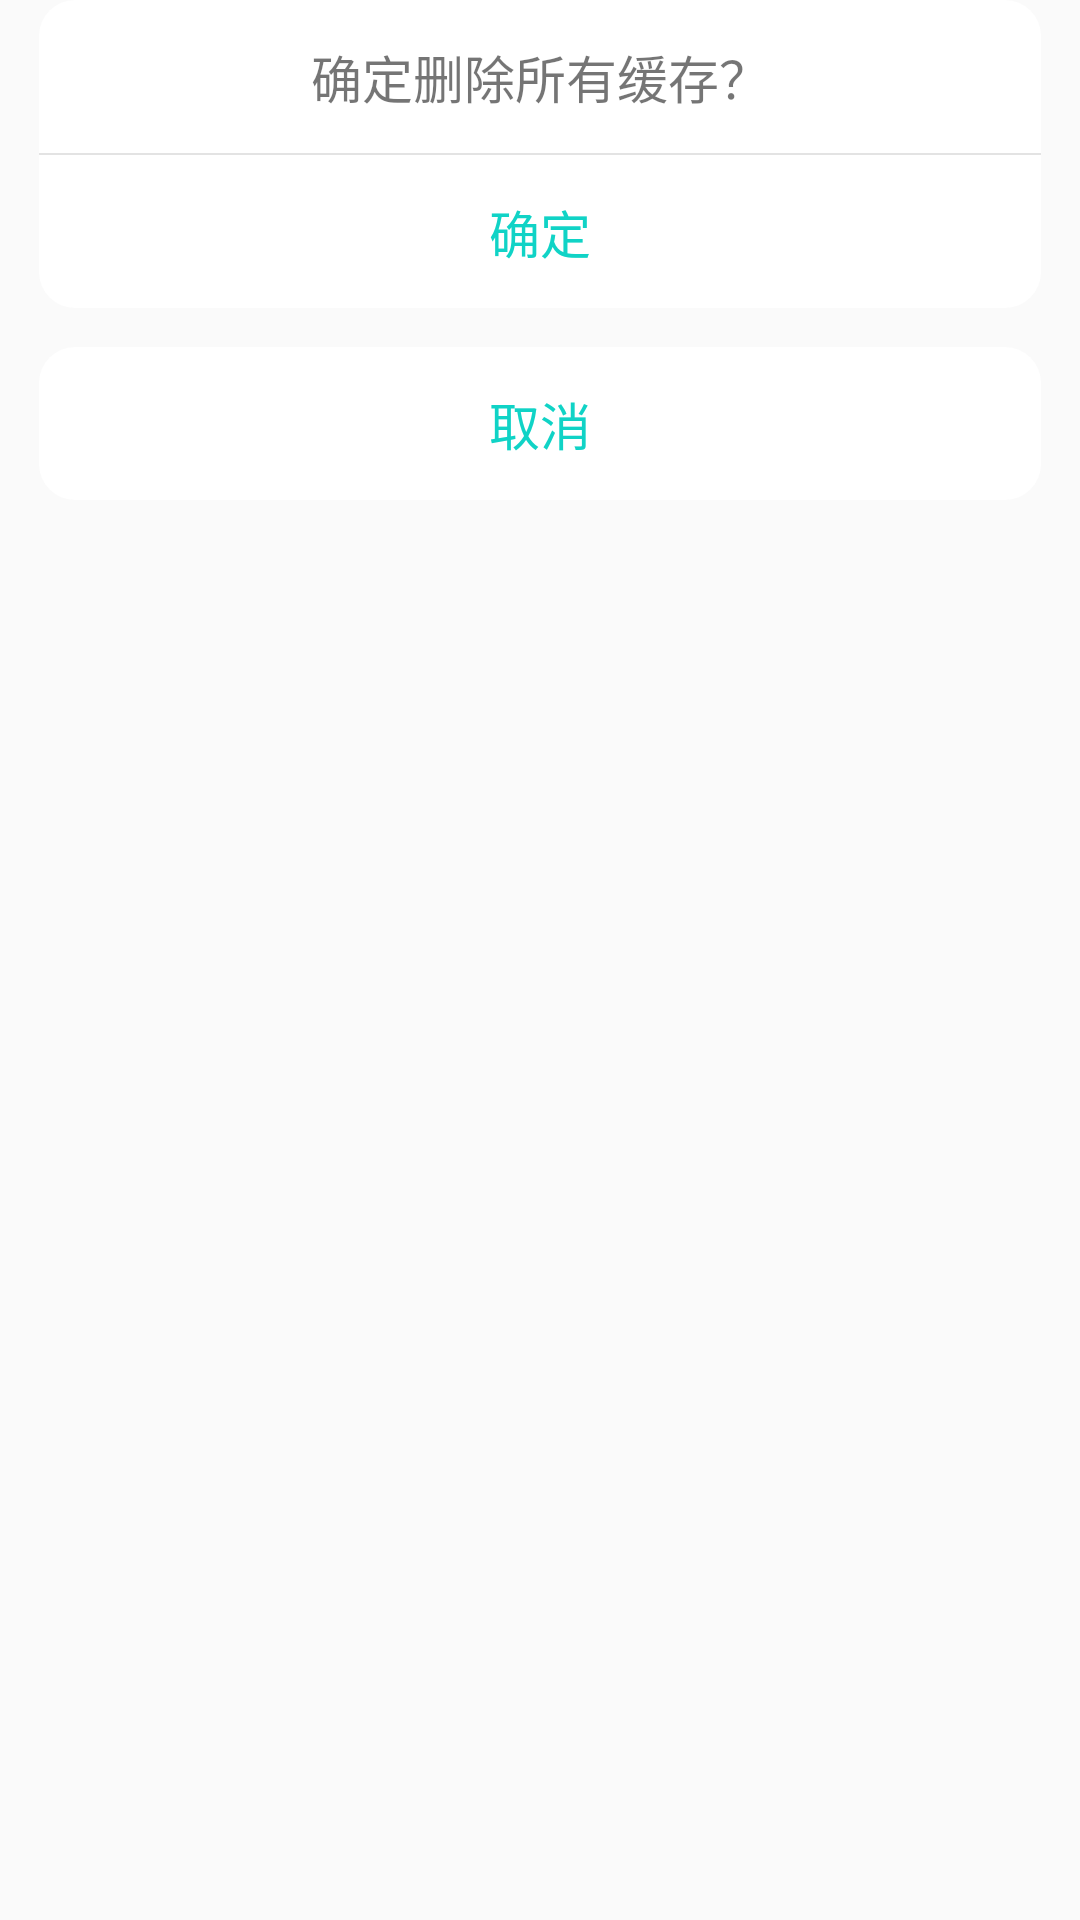

Here is an Android app screen rendered from its layout file. Give the layout XML and the strings, colors and styles it references.
<!-- AndroidManifest.xml: application theme AppTheme -->
<!-- res/layout/dialog_clear_cache.xml -->
<?xml version="1.0" encoding="utf-8"?>
<LinearLayout xmlns:android="http://schemas.android.com/apk/res/android"
    android:layout_width="match_parent"
    android:layout_height="wrap_content"
    android:orientation="vertical">

    <LinearLayout
        android:layout_width="match_parent"
        android:layout_height="wrap_content"
        android:layout_marginLeft="13dp"
        android:layout_marginRight="13dp"
        android:background="@drawable/shape_dialog_clear_cache"
        android:orientation="vertical">

        <TextView
            android:layout_width="match_parent"
            android:layout_height="wrap_content"
            android:gravity="center"
            android:paddingBottom="13dp"
            android:paddingTop="13dp"
            android:text="@string/clear_cache_dialog_title"
            android:textSize="17sp" />

        <View
            android:layout_width="match_parent"
            android:layout_height="2px"
            android:background="#E3E3E3"></View>

        <TextView
            android:id="@+id/confirm_clear_cache_dialog"
            android:layout_width="match_parent"
            android:layout_height="wrap_content"
            android:gravity="center"
            android:paddingBottom="13dp"
            android:paddingTop="13dp"
            android:text="@string/clear_cache_dialog_confirm"
            android:textColor="@color/blue5"
            android:textSize="17sp" />
    </LinearLayout>

    <TextView

        android:id="@+id/cancel_clear_cache_dialog"
        android:layout_width="match_parent"
        android:layout_height="wrap_content"
        android:layout_margin="13dp"
        android:background="@drawable/shape_dialog_clear_cache"
        android:gravity="center"
        android:paddingBottom="13dp"
        android:paddingTop="13dp"
        android:text="@string/clear_cache_dialog_cancel"
        android:textColor="@color/blue5"
        android:textSize="17sp" />

</LinearLayout>
<!-- resources referenced by this layout -->
<resources>
  <color name="blue5">#10D3C6</color>
  <!-- drawable shape_dialog_clear_cache (drawable) -->
  <?xml version="1.0" encoding="utf-8"?>
  <shape xmlns:android="http://schemas.android.com/apk/res/android"
      android:shape="rectangle">
      <solid android:color="@color/white"></solid>
      <corners android:radius="12dp"></corners>
  </shape>
  <string name="clear_cache_dialog_cancel">取消</string>
  <string name="clear_cache_dialog_confirm">确定</string>
  <string name="clear_cache_dialog_title">确定删除所有缓存？</string>
  <style name="AppTheme" parent="Theme.AppCompat.Light.NoActionBar">
          
          <item name="colorPrimary">@color/colorPrimary</item>
          <item name="colorPrimaryDark">@color/colorPrimaryDark</item>
          <item name="colorAccent">@color/colorAccent</item>
      </style>
  <color name="white">#ffffff</color>
  <color name="colorPrimary">#3F51B5</color>
  <color name="colorPrimaryDark">#303F9F</color>
  <color name="colorAccent">#FF4081</color>
</resources>
